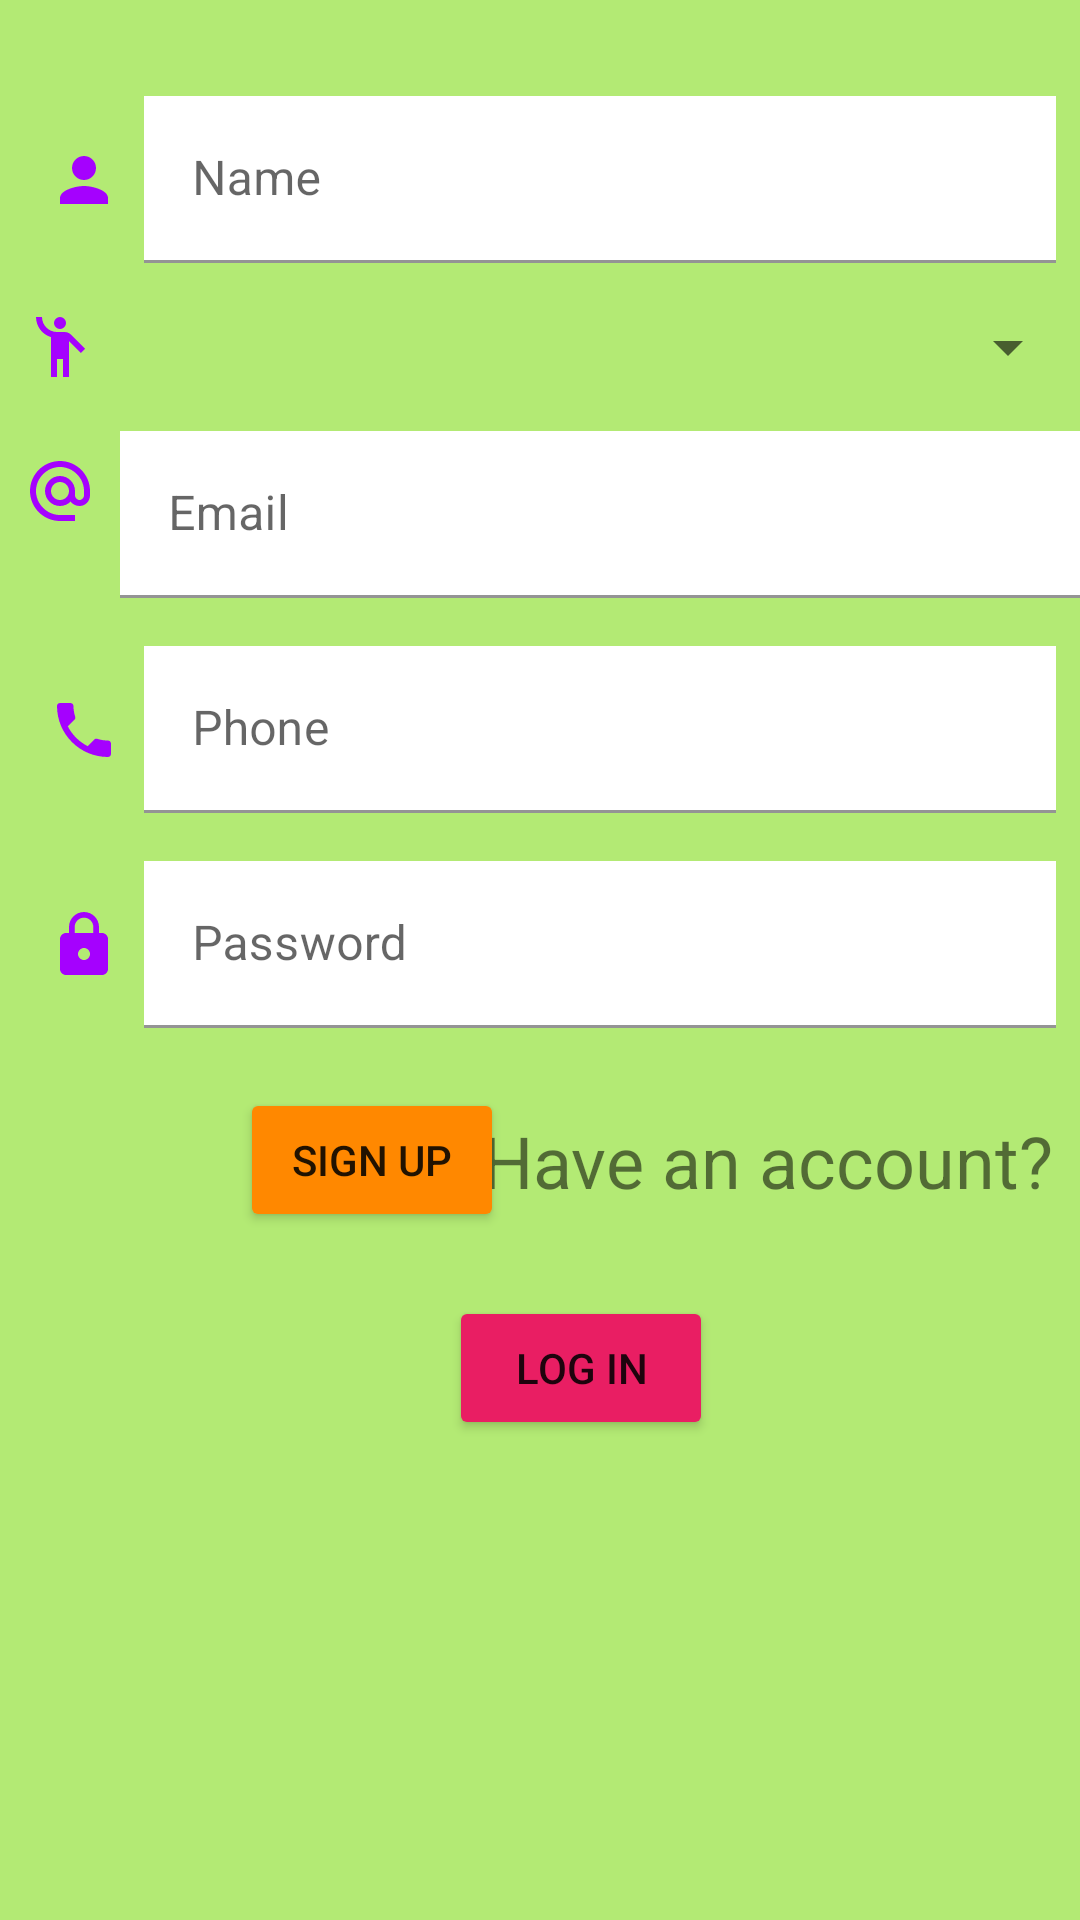

This screen was rendered from an Android layout file. Write that file and the resources it references.
<!-- AndroidManifest.xml: application theme Theme.AkiraCixForm -->
<!-- res/layout/activity_sign_up.xml -->
<?xml version="1.0" encoding="utf-8"?>
<androidx.constraintlayout.widget.ConstraintLayout xmlns:android="http://schemas.android.com/apk/res/android"
    xmlns:app="http://schemas.android.com/apk/res-auto"
    xmlns:tools="http://schemas.android.com/tools"
    android:layout_width="match_parent"
    android:layout_height="match_parent"
    android:background="#B3EA74"
    tools:context=".SignUp">

    <ImageView
        android:id="@+id/imageView2"
        android:layout_width="wrap_content"
        android:layout_height="wrap_content"
        android:layout_marginStart="16dp"
        app:layout_constraintBottom_toBottomOf="@+id/textInputLayout"
        app:layout_constraintStart_toStartOf="parent"
        app:layout_constraintTop_toTopOf="@+id/textInputLayout"
        app:srcCompat="@drawable/ic_baseline_person_24" />

    <com.google.android.material.textfield.TextInputLayout
        android:id="@+id/textInputLayout"
        android:layout_width="0dp"
        android:layout_height="wrap_content"
        android:layout_marginStart="8dp"
        android:layout_marginTop="32dp"
        android:layout_marginEnd="8dp"
        app:layout_constraintEnd_toEndOf="parent"
        app:layout_constraintStart_toEndOf="@+id/imageView2"
        app:layout_constraintTop_toTopOf="parent">

        <com.google.android.material.textfield.TextInputEditText
            android:id="@+id/etName"
            android:layout_width="match_parent"
            android:layout_height="wrap_content"
            android:background="@color/white"
            android:hint="Name"
            android:inputType="textCapWords" />
    </com.google.android.material.textfield.TextInputLayout>

    <ImageView
        android:id="@+id/imageView6"
        android:layout_width="wrap_content"
        android:layout_height="wrap_content"
        android:layout_marginStart="8dp"
        app:layout_constraintBottom_toBottomOf="@+id/spinner"
        app:layout_constraintStart_toStartOf="parent"
        app:layout_constraintTop_toTopOf="@+id/spinner"
        app:srcCompat="@drawable/ic_baseline_emoji_people_24" />

    <Spinner
        android:id="@+id/spinner"
        android:layout_width="0dp"
        android:layout_height="wrap_content"
        android:layout_marginStart="8dp"
        android:layout_marginTop="16dp"
        app:layout_constraintEnd_toEndOf="parent"
        app:layout_constraintStart_toEndOf="@+id/imageView6"
        app:layout_constraintTop_toBottomOf="@+id/textInputLayout" />

    <ImageView
        android:id="@+id/imageView7"
        android:layout_width="wrap_content"
        android:layout_height="wrap_content"
        android:layout_marginStart="8dp"
        app:layout_constraintBottom_toBottomOf="@+id/textInputLayout4"
        app:layout_constraintStart_toStartOf="parent"
        app:layout_constraintTop_toBottomOf="@+id/spinner"
        app:srcCompat="@drawable/ic_baseline_alternate_email_24" />

    <com.google.android.material.textfield.TextInputLayout
        android:id="@+id/textInputLayout4"
        android:layout_width="362dp"
        android:layout_height="wrap_content"
        android:layout_marginStart="8dp"
        android:layout_marginTop="16dp"
        app:layout_constraintStart_toEndOf="@+id/imageView7"
        app:layout_constraintTop_toBottomOf="@+id/spinner">

        <com.google.android.material.textfield.TextInputEditText
            android:id="@+id/etEmail"
            android:layout_width="match_parent"
            android:layout_height="wrap_content"
            android:background="@android:color/white"
            android:hint="Email"
            android:inputType="textEmailAddress" />
    </com.google.android.material.textfield.TextInputLayout>

    <ImageView
        android:id="@+id/imageView8"
        android:layout_width="wrap_content"
        android:layout_height="wrap_content"
        android:layout_marginStart="16dp"
        app:layout_constraintBottom_toBottomOf="@+id/textInputLayout5"
        app:layout_constraintStart_toStartOf="parent"
        app:layout_constraintTop_toTopOf="@+id/textInputLayout5"
        app:srcCompat="@drawable/ic_baseline_local_phone_24" />

    <com.google.android.material.textfield.TextInputLayout
        android:id="@+id/textInputLayout5"
        android:layout_width="0dp"
        android:layout_height="wrap_content"
        android:layout_marginStart="8dp"
        android:layout_marginTop="16dp"
        android:layout_marginEnd="8dp"
        app:layout_constraintEnd_toEndOf="parent"
        app:layout_constraintStart_toEndOf="@+id/imageView8"
        app:layout_constraintTop_toBottomOf="@+id/textInputLayout4">

        <com.google.android.material.textfield.TextInputEditText
            android:id="@+id/etPhone"
            android:layout_width="match_parent"
            android:layout_height="wrap_content"
            android:background="@android:color/white"
            android:hint="Phone"
            android:inputType="phone" />
    </com.google.android.material.textfield.TextInputLayout>

    <ImageView
        android:id="@+id/imageView9"
        android:layout_width="wrap_content"
        android:layout_height="wrap_content"
        android:layout_marginStart="16dp"
        app:layout_constraintBottom_toBottomOf="@+id/textInputLayout6"
        app:layout_constraintStart_toStartOf="parent"
        app:layout_constraintTop_toTopOf="@+id/textInputLayout6"
        app:srcCompat="@drawable/ic_baseline_lock_24" />

    <com.google.android.material.textfield.TextInputLayout
        android:id="@+id/textInputLayout6"
        android:layout_width="0dp"
        android:layout_height="wrap_content"
        android:layout_marginStart="8dp"
        android:layout_marginTop="16dp"
        android:layout_marginEnd="8dp"
        app:layout_constraintEnd_toEndOf="parent"
        app:layout_constraintStart_toEndOf="@+id/imageView9"
        app:layout_constraintTop_toBottomOf="@+id/textInputLayout5">

        <com.google.android.material.textfield.TextInputEditText
            android:id="@+id/etPassword"
            android:layout_width="match_parent"
            android:layout_height="wrap_content"
            android:background="@android:color/white"
            android:hint="Password"
            android:inputType="textPassword" />
    </com.google.android.material.textfield.TextInputLayout>

    <Button
        android:id="@+id/button3"
        android:layout_width="wrap_content"
        android:layout_height="wrap_content"
        android:layout_marginStart="80dp"
        android:layout_marginTop="20dp"
        android:backgroundTint="@android:color/holo_orange_dark"
        android:text="Sign up"
        app:layout_constraintStart_toStartOf="parent"
        app:layout_constraintTop_toBottomOf="@+id/textInputLayout6" />

    <TextView
        android:id="@+id/textView3"
        android:layout_width="wrap_content"
        android:layout_height="wrap_content"
        android:layout_marginStart="8dp"
        android:layout_marginTop="28dp"
        android:layout_marginEnd="24dp"
        android:text="Have an account?"
        android:textSize="24sp"
        app:layout_constraintEnd_toEndOf="parent"
        app:layout_constraintStart_toEndOf="@+id/button3"
        app:layout_constraintTop_toBottomOf="@+id/textInputLayout6" />

    <Button
        android:id="@+id/button4"
        android:layout_width="wrap_content"
        android:layout_height="wrap_content"
        android:layout_marginStart="175dp"
        android:layout_marginTop="29dp"
        android:layout_marginEnd="148dp"
        android:backgroundTint="#E91E63"
        android:text="Log In"
        app:layout_constraintEnd_toEndOf="parent"
        app:layout_constraintStart_toStartOf="parent"
        app:layout_constraintTop_toBottomOf="@+id/textView3" />

</androidx.constraintlayout.widget.ConstraintLayout>
<!-- resources referenced by this layout -->
<resources>
  <!-- drawable ic_baseline_alternate_email_24 (drawable) -->
  <vector android:height="24dp" android:tint="#A501FE"
      android:viewportHeight="24" android:viewportWidth="24"
      android:width="24dp" xmlns:android="http://schemas.android.com/apk/res/android">
      <path android:fillColor="@android:color/white" android:pathData="M12,2C6.48,2 2,6.48 2,12s4.48,10 10,10h5v-2h-5c-4.34,0 -8,-3.66 -8,-8s3.66,-8 8,-8 8,3.66 8,8v1.43c0,0.79 -0.71,1.57 -1.5,1.57s-1.5,-0.78 -1.5,-1.57L17,12c0,-2.76 -2.24,-5 -5,-5s-5,2.24 -5,5 2.24,5 5,5c1.38,0 2.64,-0.56 3.54,-1.47 0.65,0.89 1.77,1.47 2.96,1.47 1.97,0 3.5,-1.6 3.5,-3.57L22,12c0,-5.52 -4.48,-10 -10,-10zM12,15c-1.66,0 -3,-1.34 -3,-3s1.34,-3 3,-3 3,1.34 3,3 -1.34,3 -3,3z"/>
  </vector>
  <!-- drawable ic_baseline_emoji_people_24 (drawable) -->
  <vector android:height="24dp" android:tint="#A501FE"
      android:viewportHeight="24" android:viewportWidth="24"
      android:width="24dp" xmlns:android="http://schemas.android.com/apk/res/android">
      <path android:fillColor="@android:color/white" android:pathData="M12,4m-2,0a2,2 0,1 1,4 0a2,2 0,1 1,-4 0"/>
      <path android:fillColor="@android:color/white" android:pathData="M15.89,8.11C15.5,7.72 14.83,7 13.53,7c-0.21,0 -1.42,0 -2.54,0C8.24,6.99 6,4.75 6,2H4c0,3.16 2.11,5.84 5,6.71V22h2v-6h2v6h2V10.05L18.95,14l1.41,-1.41L15.89,8.11z"/>
  </vector>
  <!-- drawable ic_baseline_local_phone_24 (drawable) -->
  <vector android:height="24dp" android:tint="#A501FE"
      android:viewportHeight="24" android:viewportWidth="24"
      android:width="24dp" xmlns:android="http://schemas.android.com/apk/res/android">
      <path android:fillColor="@android:color/white" android:pathData="M6.62,10.79c1.44,2.83 3.76,5.14 6.59,6.59l2.2,-2.2c0.27,-0.27 0.67,-0.36 1.02,-0.24 1.12,0.37 2.33,0.57 3.57,0.57 0.55,0 1,0.45 1,1V20c0,0.55 -0.45,1 -1,1 -9.39,0 -17,-7.61 -17,-17 0,-0.55 0.45,-1 1,-1h3.5c0.55,0 1,0.45 1,1 0,1.25 0.2,2.45 0.57,3.57 0.11,0.35 0.03,0.74 -0.25,1.02l-2.2,2.2z"/>
  </vector>
  <!-- drawable ic_baseline_lock_24 (drawable) -->
  <vector android:height="24dp" android:tint="#A501FE"
      android:viewportHeight="24" android:viewportWidth="24"
      android:width="24dp" xmlns:android="http://schemas.android.com/apk/res/android">
      <path android:fillColor="@android:color/white" android:pathData="M18,8h-1L17,6c0,-2.76 -2.24,-5 -5,-5S7,3.24 7,6v2L6,8c-1.1,0 -2,0.9 -2,2v10c0,1.1 0.9,2 2,2h12c1.1,0 2,-0.9 2,-2L20,10c0,-1.1 -0.9,-2 -2,-2zM12,17c-1.1,0 -2,-0.9 -2,-2s0.9,-2 2,-2 2,0.9 2,2 -0.9,2 -2,2zM15.1,8L8.9,8L8.9,6c0,-1.71 1.39,-3.1 3.1,-3.1 1.71,0 3.1,1.39 3.1,3.1v2z"/>
  </vector>
  <!-- drawable ic_baseline_person_24 (drawable) -->
  <vector android:height="24dp" android:tint="#A501FE"
      android:viewportHeight="24" android:viewportWidth="24"
      android:width="24dp" xmlns:android="http://schemas.android.com/apk/res/android">
      <path android:fillColor="@android:color/white" android:pathData="M12,12c2.21,0 4,-1.79 4,-4s-1.79,-4 -4,-4 -4,1.79 -4,4 1.79,4 4,4zM12,14c-2.67,0 -8,1.34 -8,4v2h16v-2c0,-2.66 -5.33,-4 -8,-4z"/>
  </vector>
  <style name="Theme.AkiraCixForm" parent="Theme.MaterialComponents.DayNight.DarkActionBar">
          
          <item name="colorPrimary">@color/purple_500</item>
          <item name="colorPrimaryVariant">@color/purple_700</item>
          <item name="colorOnPrimary">@color/white</item>
          
          <item name="colorSecondary">@color/teal_200</item>
          <item name="colorSecondaryVariant">@color/teal_700</item>
          <item name="colorOnSecondary">@color/black</item>
          
          <item name="android:statusBarColor" tools:targetApi="l">?attr/colorPrimaryVariant</item>
          
      </style>
  <!-- not gathered from this repository: default colours our renderer supplied (Android Studio template values) -->
  <color name="purple_500">#FF6200EE</color>
  <color name="purple_700">#FF3700B3</color>
  <color name="teal_200">#FF03DAC5</color>
  <color name="teal_700">#FF018786</color>
  <color name="black">#FF000000</color>
  <color name="white">#FFFFFFFF</color>
</resources>
